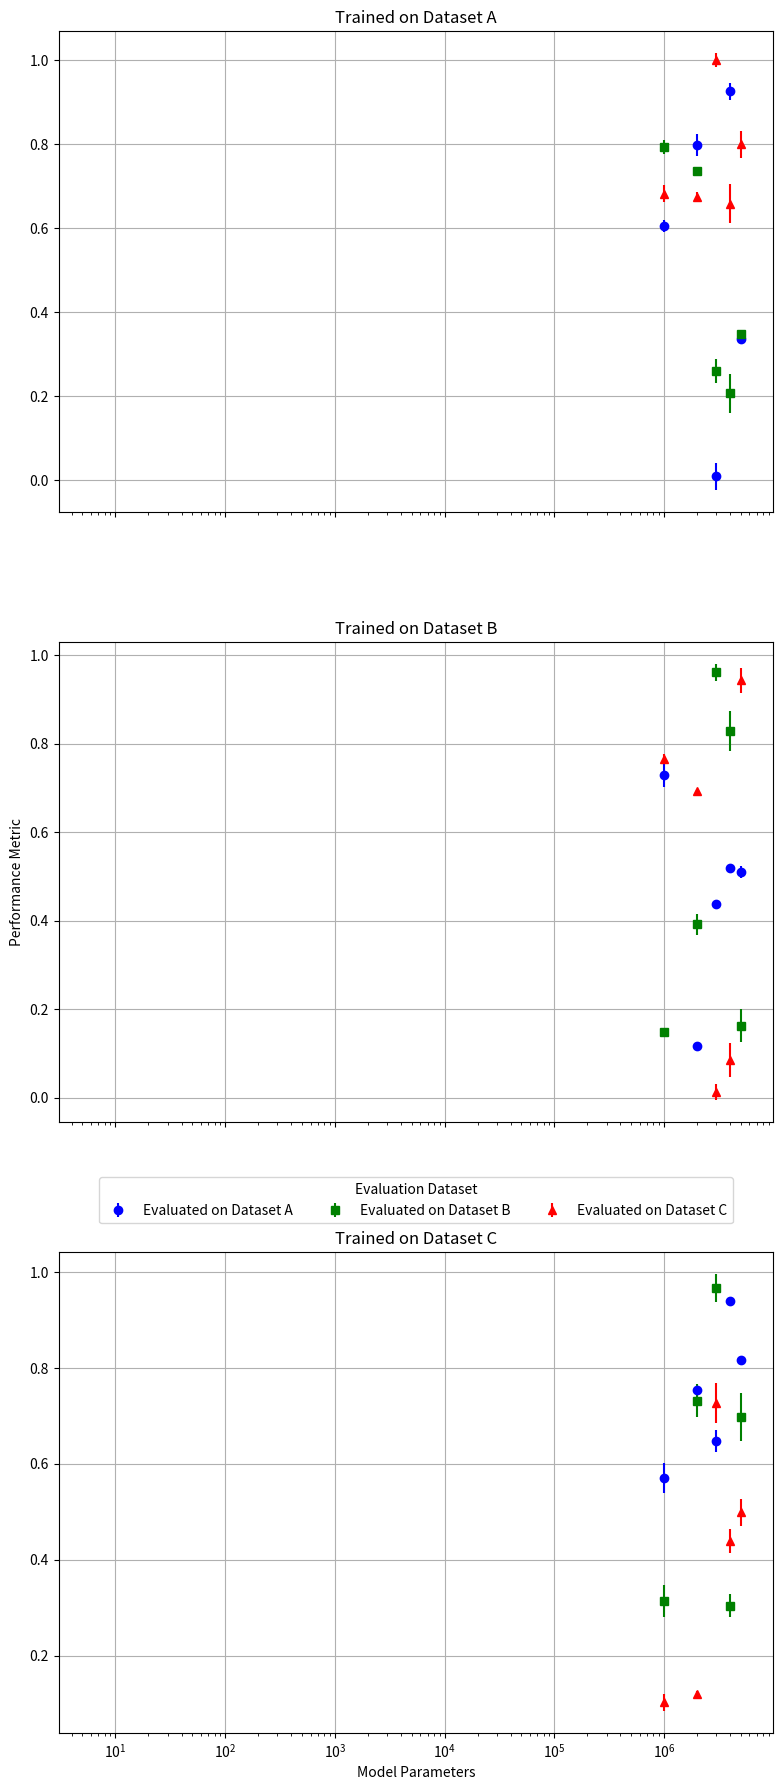

The matplotlib source for this figure:
#%%
import numpy as np
import matplotlib.pyplot as plt

# Assuming 5 models, 3 datasets, and the same model parameters for simplicity
model_params = np.array([1e6, 2e6, 3e6, 4e6, 5e6])
performance = np.random.rand(3, 3, 5)  # Random performance data: [train_dataset, eval_dataset, model]
std_dev = np.random.rand(3, 3, 5) * 0.05  # Random std deviations

datasets = ['Dataset A', 'Dataset B', 'Dataset C']
colors = ['blue', 'green', 'red']
markers = ['o', 's', '^']

fig, axes = plt.subplots(3, 1, figsize=(8, 18), sharex=True)  # 3 subplots for 3 training datasets, stacked vertically

for i, ax in enumerate(axes):
    for j, color in enumerate(colors):
        ax.errorbar(model_params, performance[i, j], yerr=std_dev[i, j], fmt=markers[j], color=color,
                    label=f'Evaluated on {datasets[j]}')
    ax.set_title(f'Trained on {datasets[i]}')
    ax.set_xscale('log')
    if i == 2:  # Only add the xlabel to the bottom subplot
        ax.set_xlabel('Model Parameters')
    ax.grid(True)
    if i == 1:  # Adding ylabel to the middle subplot for balance
        ax.set_ylabel('Performance Metric')

axes[1].legend(title='Evaluation Dataset', loc='upper center', bbox_to_anchor=(0.5, -0.1), ncol=3)
plt.tight_layout()
plt.show()

# %%
